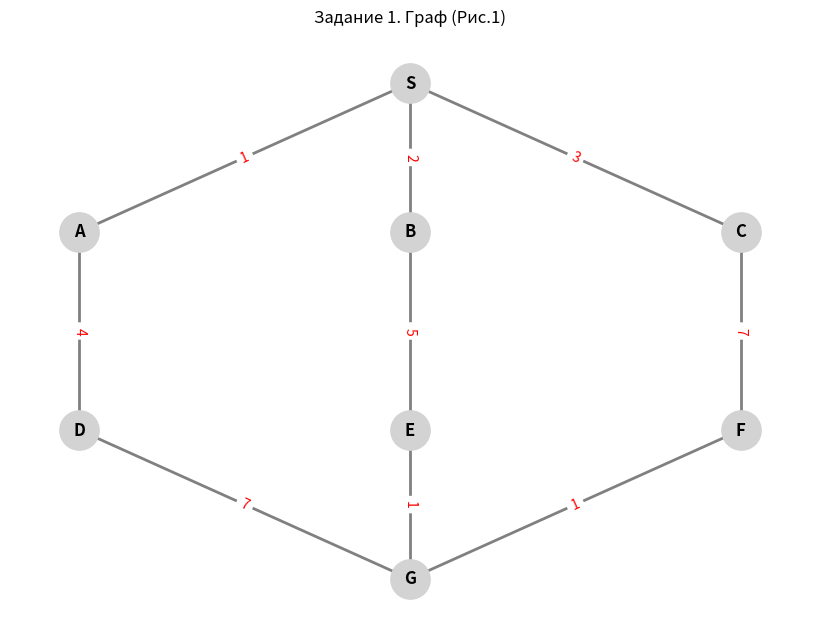

Write Python code to recreate this figure.
import networkx as nx
import matplotlib.pyplot as plt
from collections import deque

# ==========================================
# 1. ВВОД ГРАФА (Матрица смежности / расстояний)
# ==========================================
# Вершины графа: S, A, B, C, D, E, F, G
nodes = ['S', 'A', 'B', 'C', 'D', 'E', 'F', 'G']

# Веса ребер по рис.1:
# S-A: 1, S-B: 2, S-C: 3
# A-D: 4, B-E: 5
# C-F: 7 (исправлено)
# D-G: 7
# Остальные ребра (без цифр) принимаем за 1.
# (F-G, E-G)

edges = [
    ('S', 'A', 1), ('S', 'B', 2), ('S', 'C', 3),
    ('A', 'D', 4), ('B', 'E', 5),
    ('C', 'F', 7), ('F', 'G', 1), # C-F теперь 7
    ('E', 'G', 1), ('D', 'G', 7)
]

# Создаем граф
G = nx.Graph()
G.add_nodes_from(nodes)
G.add_weighted_edges_from(edges)

# ==========================================
# 2. ВЫВОД РИСУНКА ГРАФА
# ==========================================
def draw_graph():
    plt.figure(figsize=(8, 6))
    
    # Фиксируем позиции вершин, чтобы граф выглядел как на картинке
    pos = {
        'S': (0.5, 1.0),
        'A': (0.2, 0.7), 'B': (0.5, 0.7), 'C': (0.8, 0.7),
        'D': (0.2, 0.3), 'E': (0.5, 0.3), 'F': (0.8, 0.3),
        'G': (0.5, 0.0)
    }
    
    # Рисуем узлы и ребра
    nx.draw(G, pos, with_labels=True, node_size=800, node_color='lightgray', 
            font_size=12, font_weight='bold', edge_color='gray', width=2)
    
    # Подписываем веса ребер
    edge_labels = nx.get_edge_attributes(G, 'weight')
    nx.draw_networkx_edge_labels(G, pos, edge_labels=edge_labels, font_color='red', font_size=10)
    
    plt.title("Задание 1. Граф (Рис.1)")
    plt.axis('off')
    plt.show()

# ==========================================
# 3. АЛГОРИТМ BFS (Поиск в ширину)
# ==========================================
def bfs_shortest_paths(graph, start_node):
    # Очередь хранит кортежи (вершина, путь_до_нее, суммарное_расстояние)
    queue = deque([(start_node, [start_node], 0)])
    visited = set([start_node])
    results = {start_node: ([start_node], 0)}

    while queue:
        current_node, path, dist = queue.popleft()

        for neighbor in graph.neighbors(current_node):
            if neighbor not in visited:
                visited.add(neighbor)
                edge_weight = graph[current_node][neighbor]['weight']
                new_dist = dist + edge_weight
                new_path = path + [neighbor]
                
                results[neighbor] = (new_path, new_dist)
                queue.append((neighbor, new_path, new_dist))
                
    return results

# ==========================================
# 4. ВЫВОД ТАБЛИЦЫ РЕЗУЛЬТАТОВ
# ==========================================
def print_bfs_table(results):
    print("\n" + "="*60)
    print(f"{'Метод поиска в ширину (BFS) от вершины S':^60}")
    print("="*60)
    print(f"| {'Вершина':^8} | {'Путь (маршрут)':^26} | {'Расстояние':^10} |")
    print("-" * 60)
    
    order = ['S', 'A', 'B', 'C', 'D', 'E', 'F', 'G']
    
    for node in order:
        if node in results:
            path, dist = results[node]
            path_str = " -> ".join(path)
            if node == 'S':
                path_str = "S (старт)"
            print(f"| {node:^8} | {path_str:^26} | {dist:^10} |")
    print("="*60 + "\n")

# Запускаем программу
if __name__ == "__main__":
    draw_graph()
    bfs_results = bfs_shortest_paths(G, 'S')
    print_bfs_table(bfs_results)
